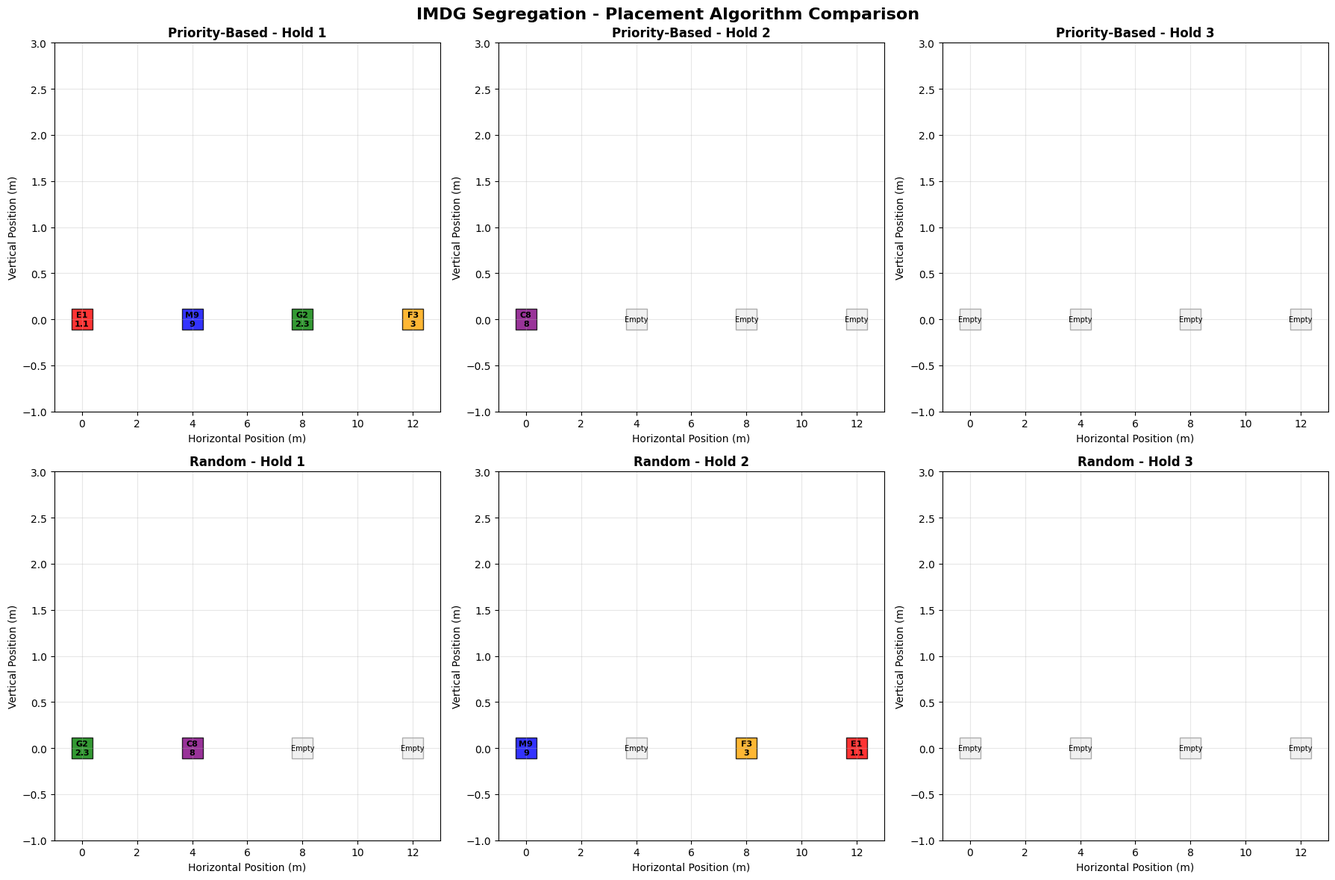
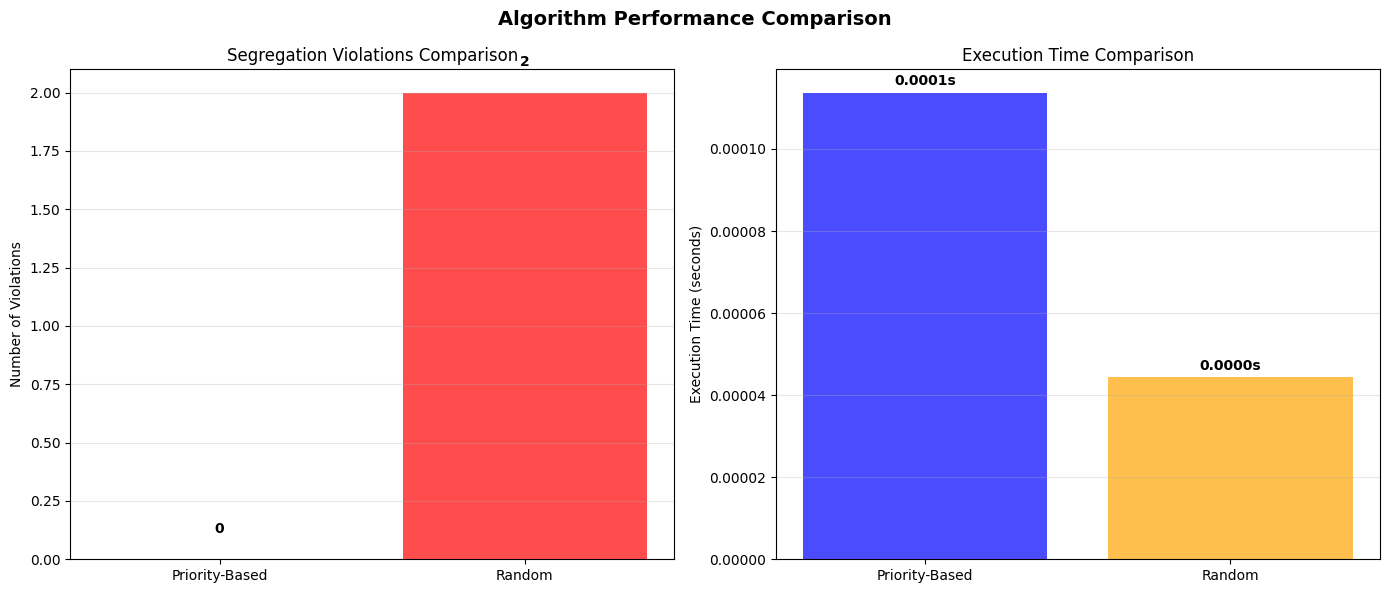
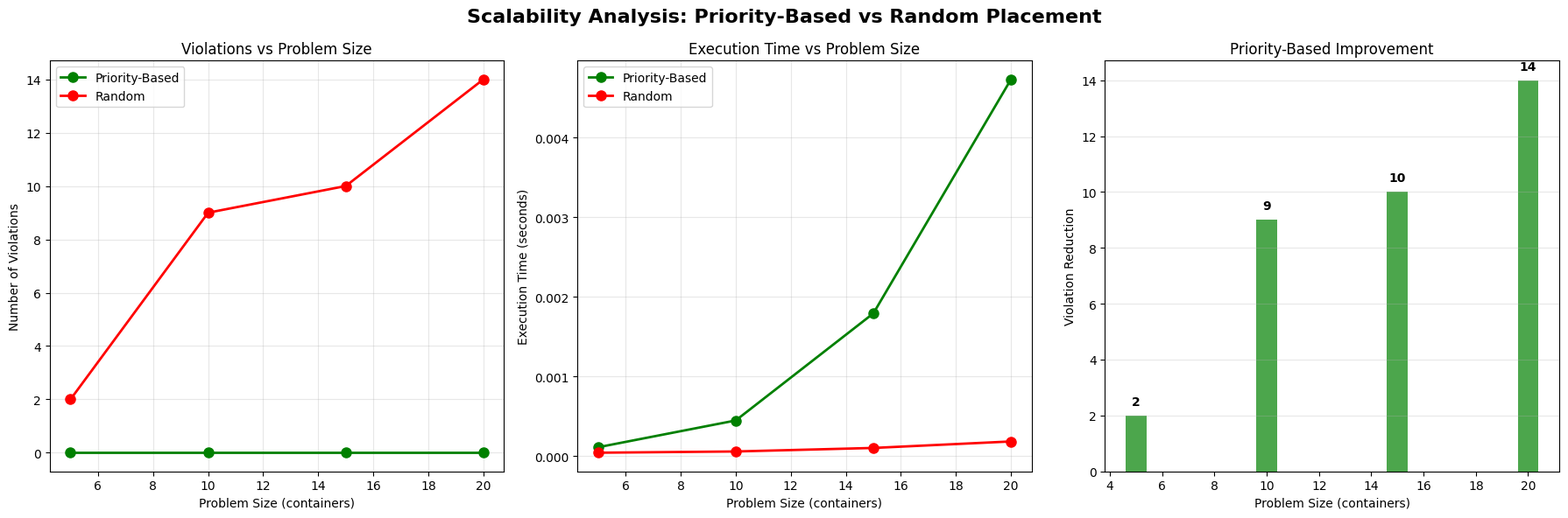

Write Python code to recreate these figures, in order.
# Import required packages for heuristic algorithm
import numpy as np
import pandas as pd
import matplotlib.pyplot as plt
import seaborn as sns
from typing import Dict, List, Tuple, Optional
import random
import time
from dataclasses import dataclass
import warnings
warnings.filterwarnings('ignore')

# Set up visualization style
plt.style.use('default')
sns.set_palette("husl")

# Define data structures for IMDG segregation problem
@dataclass
class Container:
    """Represents a container with dangerous goods"""
    id: str
    imdg_class: str
    weight: float = 20.0
    priority_score: int = 0

@dataclass
class Position:
    """Represents a stowage position on the vessel"""
    id: str
    hold: int
    x: float
    y: float
    z: float
    available: bool = True

@dataclass
class SegregationRequirement:
    """Represents segregation requirements between container classes"""
    class1: str
    class2: str
    requirement: str
    min_distance: float
    different_hold: bool = False

@dataclass
class PlacementResult:
    """Results of container placement"""
    container_id: str
    position_id: str
    violations_created: int
    placement_score: float

# Create the concrete example from the source
def create_heuristic_example():
    """Create the concrete example with 5 containers and multiple positions"""
    
    # Define containers with IMDG classes
    containers = [
        Container("E1", "1.1", 20.0, 12),  # explosives - highest priority
        Container("F3", "3", 18.0, 8),     # flammable liquid
        Container("C8", "8", 22.0, 10),    # corrosive - high priority
        Container("G2", "2.3", 19.0, 6),   # toxic gas
        Container("M9", "9", 21.0, 2),    # miscellaneous - lowest priority
    ]
    
    # Define positions (4 positions per hold, 3 holds)
    positions = []
    for hold in range(1, 4):  # Holds 1, 2, 3
        for pos_idx in range(4):  # 4 positions per hold
            x = pos_idx * 4  # 4m spacing
            positions.append(Position(f"H{hold}_P{pos_idx+1}", hold, x, 0, 0))
    
    # Define segregation requirements
    segregation_requirements = [
        # Class 1.1 (explosives) restrictions
        SegregationRequirement("1.1", "3", "Away From", 6.0),
        SegregationRequirement("1.1", "8", "Separated From", 0.0, True),
        SegregationRequirement("1.1", "2.3", "Away From", 6.0),
        SegregationRequirement("1.1", "9", "Away From", 3.0),
        # Class 3 (flammable liquids) restrictions
        SegregationRequirement("3", "8", "Away From", 3.0),
        SegregationRequirement("3", "2.3", "Away From", 3.0),
        SegregationRequirement("3", "9", "No restriction", 0.0),
        # Class 8 (corrosives) restrictions
        SegregationRequirement("8", "2.3", "Away From", 3.0),
        SegregationRequirement("8", "9", "Away From", 3.0),
        # Class 2.3 (toxic gas) restrictions
        SegregationRequirement("2.3", "9", "Away From", 3.0),
    ]
    
    return containers, positions, segregation_requirements

# Create the example
containers, positions, seg_reqs = create_heuristic_example()

print("Containers with Priority Scores:")
for c in sorted(containers, key=lambda x: x.priority_score, reverse=True):
    print(f"  {c.id}: Class {c.imdg_class}, Priority: {c.priority_score}")

print(f"\nAvailable Positions: {len(positions)}")
for p in positions[:6]:  # Show first 6 positions
    print(f"  {p.id}: Hold {p.hold}, Position ({p.x}, {p.y}, {p.z})")
print(f"  ... and {len(positions)-6} more positions")

print(f"\nSegregation Requirements: {len(seg_reqs)}")
for req in seg_reqs[:5]:  # Show first 5 requirements
    print(f"  {req.class1} - {req.class2}: {req.requirement} (min: {req.min_distance}m, different_hold: {req.different_hold})")
print(f"  ... and {len(seg_reqs)-5} more requirements")

# Calculate distance matrix between positions
def calculate_distance_matrix(positions: List[Position]) -> Dict[Tuple[str, str], float]:
    """Calculate Euclidean distances between all position pairs"""
    distances = {}
    for i, pos1 in enumerate(positions):
        for j, pos2 in enumerate(positions):
            if i != j:
                dist = np.sqrt((pos1.x - pos2.x)**2 + (pos1.y - pos2.y)**2 + (pos1.z - pos2.z)**2)
                distances[(pos1.id, pos2.id)] = dist
    return distances

# Check segregation compliance
def check_segregation_compliance(container1: Container, container2: Container, 
                                pos1: Position, pos2: Position, 
                                requirements: List[SegregationRequirement],
                                distances: Dict[Tuple[str, str], float]) -> bool:
    """Check if two containers in given positions satisfy segregation requirements"""
    
    # Find applicable requirement
    applicable_req = None
    for req in requirements:
        if ((req.class1 == container1.imdg_class and req.class2 == container2.imdg_class) or
            (req.class1 == container2.imdg_class and req.class2 == container1.imdg_class)):
            applicable_req = req
            break
    
    if applicable_req is None or applicable_req.requirement == "No restriction":
        return True
    
    # Check distance requirement
    distance = distances.get((pos1.id, pos2.id), 0)
    if distance < applicable_req.min_distance:
        return False
    
    # Check different hold requirement
    if applicable_req.different_hold and pos1.hold == pos2.hold:
        return False
    
    return True

# Calculate distance matrix
distance_matrix = calculate_distance_matrix(positions)

# Priority-based placement algorithm
def calculate_priority_score(container: Container, 
                             all_containers: List[Container],
                             requirements: List[SegregationRequirement]) -> int:
    """Calculate priority score based on total segregation restrictions"""
    
    score = 0
    
    # Count restrictions with other containers
    for other_container in all_containers:
        if other_container.id != container.id:
            # Find applicable requirement
            for req in requirements:
                if ((req.class1 == container.imdg_class and req.class2 == other_container.imdg_class) or
                    (req.class1 == other_container.imdg_class and req.class2 == container.imdg_class)):
                    
                    # Weight based on restriction type
                    if req.requirement == "Separated From":
                        score += 4  # Highest weight for different hold requirement
                    elif req.requirement == "Away From":
                        score += 2  # Medium weight for distance requirement
                    elif req.requirement == "No restriction":
                        score += 0  # No weight for no restriction
                    break
    
    return score

def evaluate_position_quality(container: Container, 
                            position: Position,
                            placed_containers: List[Tuple[Container, Position]],
                            requirements: List[SegregationRequirement],
                            distances: Dict[Tuple[str, str], float]) -> float:
    """Evaluate the quality of a position for a container"""
    
    violations = 0
    total_distance_penalty = 0
    
    # Check conflicts with already placed containers
    for placed_container, placed_position in placed_containers:
        if not check_segregation_compliance(container, placed_container, position, placed_position, requirements, distances):
            violations += 1
            
            # Calculate distance penalty
            distance = distances.get((position.id, placed_position.id), 0)
            applicable_req = None
            for req in requirements:
                if ((req.class1 == container.imdg_class and req.class2 == placed_container.imdg_class) or
                    (req.class1 == placed_container.imdg_class and req.class2 == container.imdg_class)):
                    applicable_req = req
                    break
            
            if applicable_req and applicable_req.min_distance > 0:
                total_distance_penalty += max(0, applicable_req.min_distance - distance)
    
    # Position quality score (lower is better)
    # Penalty for violations, preference for lower hold numbers (stability)
    quality_score = violations * 1000 + total_distance_penalty + position.hold * 10
    
    return quality_score

def priority_based_placement(containers: List[Container],
                           positions: List[Position],
                           requirements: List[SegregationRequirement],
                           distances: Dict[Tuple[str, str], float]) -> Dict:
    """Implement priority-based placement algorithm"""
    
    start_time = time.time()
    
    # Calculate priority scores for all containers
    for container in containers:
        container.priority_score = calculate_priority_score(container, containers, requirements)
    
    # Sort containers by decreasing priority score
    sorted_containers = sorted(containers, key=lambda x: x.priority_score, reverse=True)
    
    # Initialize placement results
    placements = []
    placed_containers = []
    available_positions = positions.copy()
    
    print("Priority-Based Placement Algorithm:")
    print("=" * 50)
    
    # Place containers in priority order
    for i, container in enumerate(sorted_containers):
        print(f"\nStep {i+1}: Placing {container.id} (Class {container.imdg_class}, Priority: {container.priority_score})")
        
        # Find best available position
        best_position = None
        best_score = float('inf')
        
        for position in available_positions:
            if position.available:
                score = evaluate_position_quality(container, position, placed_containers, requirements, distances)
                if score < best_score:
                    best_score = score
                    best_position = position
        
        if best_position:
            # Count violations that will be created
            violations_created = 0
            for placed_container, placed_position in placed_containers:
                if not check_segregation_compliance(container, placed_container, best_position, placed_position, requirements, distances):
                    violations_created += 1
            
            # Place container
            best_position.available = False
            placed_containers.append((container, best_position))
            placements.append(PlacementResult(container.id, best_position.id, violations_created, best_score))
            
            print(f"  Placed at {best_position.id} (Hold {best_position.hold})")
            print(f"  Position quality score: {best_score:.2f}")
            print(f"  Violations created: {violations_created}")
            
            # Remove from available positions
            available_positions = [p for p in available_positions if p.id != best_position.id]
        else:
            print(f"  No available position for {container.id}!")
            placements.append(PlacementResult(container.id, "None", 999, float('inf')))
    
    execution_time = time.time() - start_time
    
    # Calculate total violations
    total_violations = sum(p.violations_created for p in placements)
    
    return {
        'placements': placements,
        'placed_containers': placed_containers,
        'total_violations': total_violations,
        'execution_time': execution_time,
        'containers_placed': len([p for p in placements if p.position_id != "None"])
    }

# Random placement for comparison
def random_placement(containers: List[Container],
                    positions: List[Position],
                    requirements: List[SegregationRequirement],
                    distances: Dict[Tuple[str, str], float]) -> Dict:
    """Implement random placement algorithm for comparison"""
    
    start_time = time.time()
    
    # Shuffle containers randomly
    shuffled_containers = containers.copy()
    random.shuffle(shuffled_containers)
    
    # Initialize placement results
    placements = []
    placed_containers = []
    available_positions = positions.copy()
    
    print("\nRandom Placement Algorithm (for comparison):")
    print("=" * 50)
    
    # Place containers in random order
    for i, container in enumerate(shuffled_containers):
        print(f"\nStep {i+1}: Placing {container.id} (Class {container.imdg_class})")
        
        # Choose random available position
        if available_positions:
            position = random.choice(available_positions)
            
            # Count violations that will be created
            violations_created = 0
            for placed_container, placed_position in placed_containers:
                if not check_segregation_compliance(container, placed_container, position, placed_position, requirements, distances):
                    violations_created += 1
            
            # Place container
            position.available = False
            placed_containers.append((container, position))
            placements.append(PlacementResult(container.id, position.id, violations_created, 0))
            
            print(f"  Placed at {position.id} (Hold {position.hold})")
            print(f"  Violations created: {violations_created}")
            
            # Remove from available positions
            available_positions = [p for p in available_positions if p.id != position.id]
        else:
            print(f"  No available position for {container.id}!")
            placements.append(PlacementResult(container.id, "None", 999, 0))
    
    execution_time = time.time() - start_time
    
    # Calculate total violations
    total_violations = sum(p.violations_created for p in placements)
    
    return {
        'placements': placements,
        'placed_containers': placed_containers,
        'total_violations': total_violations,
        'execution_time': execution_time,
        'containers_placed': len([p for p in placements if p.position_id != "None"])
    }

# Run both algorithms and compare
print("IMDG Segregation - Heuristic Algorithm Comparison")
print("=" * 60)

# Run priority-based placement
priority_result = priority_based_placement(containers, positions, seg_reqs, distance_matrix)

# Run random placement for comparison
random_result = random_placement(containers, positions, seg_reqs, distance_matrix)

# Print comparison results
print("\n" + "=" * 60)
print("ALGORITHM COMPARISON RESULTS:")
print("=" * 60)

print(f"\nPriority-Based Placement:")
print(f"  Containers placed: {priority_result['containers_placed']}/{len(containers)}")
print(f"  Total violations: {priority_result['total_violations']}")
print(f"  Execution time: {priority_result['execution_time']:.4f} seconds")

print(f"\nRandom Placement:")
print(f"  Containers placed: {random_result['containers_placed']}/{len(containers)}")
print(f"  Total violations: {random_result['total_violations']}")
print(f"  Execution time: {random_result['execution_time']:.4f} seconds")

# Calculate improvement
violation_reduction = random_result['total_violations'] - priority_result['total_violations']
improvement_percentage = (violation_reduction / max(1, random_result['total_violations'])) * 100

print(f"\nImprovement Analysis:")
print(f"  Violation reduction: {violation_reduction} violations")
print(f"  Improvement percentage: {improvement_percentage:.1f}%")
print(f"  Speed ratio: {random_result['execution_time']/max(0.0001, priority_result['execution_time']):.2f}x")

# Visualize the placement results
def visualize_placement_results(priority_result: Dict, random_result: Dict, 
                              containers: List[Container], positions: List[Position]):
    """Create comprehensive visualization of placement results"""
    
    fig, axes = plt.subplots(2, 3, figsize=(18, 12))
    
    # Create hold layouts for visualization
    holds = {}
    for hold_num in range(1, 4):
        holds[hold_num] = [p for p in positions if p.hold == hold_num]
    
    # Function to draw hold layout
    def draw_hold_layout(ax, hold_positions, placed_containers, title):
        ax.set_title(title, fontsize=12, fontweight='bold')
        ax.set_xlabel('Horizontal Position (m)')
        ax.set_ylabel('Vertical Position (m)')
        ax.grid(True, alpha=0.3)
        ax.set_xlim(-1, 13)
        ax.set_ylim(-1, 3)
        
        # Draw all positions
        for pos in hold_positions:
            # Find container at this position
            container_info = None
            for container, assigned_pos in placed_containers:
                if assigned_pos.id == pos.id:
                    container_info = container
                    break
            
            if container_info:
                # Color based on IMDG class
                colors = {'1.1': 'red', '3': 'orange', '8': 'purple', '2.3': 'green', '9': 'blue'}
                color = colors.get(container_info.imdg_class, 'gray')
                ax.scatter(pos.x, pos.y, s=400, c=color, marker='s', alpha=0.8, edgecolors='black')
                ax.text(pos.x, pos.y, f'{container_info.id}\n{container_info.imdg_class}', 
                        ha='center', va='center', fontsize=8, fontweight='bold')
            else:
                ax.scatter(pos.x, pos.y, s=400, c='lightgray', marker='s', alpha=0.3, edgecolors='black')
                ax.text(pos.x, pos.y, 'Empty', ha='center', va='center', fontsize=7)
    
    # Draw priority-based placement results
    for i, hold_num in enumerate(range(1, 4)):
        ax = axes[0, i]
        draw_hold_layout(ax, holds[hold_num], priority_result['placed_containers'], 
                       f'Priority-Based - Hold {hold_num}')
    
    # Draw random placement results
    for i, hold_num in enumerate(range(1, 4)):
        ax = axes[1, i]
        draw_hold_layout(ax, holds[hold_num], random_result['placed_containers'], 
                       f'Random - Hold {hold_num}')
    
    plt.suptitle('IMDG Segregation - Placement Algorithm Comparison', fontsize=16, fontweight='bold')
    plt.tight_layout()
    plt.show()
    
    # Create performance comparison chart
    fig, (ax1, ax2) = plt.subplots(1, 2, figsize=(14, 6))
    
    # Violations comparison
    methods = ['Priority-Based', 'Random']
    violations = [priority_result['total_violations'], random_result['total_violations']]
    colors = ['green' if v == 0 else 'red' for v in violations]
    
    bars1 = ax1.bar(methods, violations, color=colors, alpha=0.7)
    ax1.set_ylabel('Number of Violations')
    ax1.set_title('Segregation Violations Comparison')
    ax1.grid(True, alpha=0.3, axis='y')
    
    # Add value labels on bars
    for bar, v in zip(bars1, violations):
        ax1.text(bar.get_x() + bar.get_width()/2, bar.get_height() + 0.1, 
                str(v), ha='center', va='bottom', fontweight='bold')
    
    # Execution time comparison
    times = [priority_result['execution_time'], random_result['execution_time']]
    
    bars2 = ax2.bar(methods, times, color=['blue', 'orange'], alpha=0.7)
    ax2.set_ylabel('Execution Time (seconds)')
    ax2.set_title('Execution Time Comparison')
    ax2.grid(True, alpha=0.3, axis='y')
    
    # Add value labels on bars
    for bar, t in zip(bars2, times):
        ax2.text(bar.get_x() + bar.get_width()/2, bar.get_height() + max(times)*0.01, 
                f'{t:.4f}s', ha='center', va='bottom', fontweight='bold')
    
    plt.suptitle('Algorithm Performance Comparison', fontsize=14, fontweight='bold')
    plt.tight_layout()
    plt.show()

# Visualize the results
visualize_placement_results(priority_result, random_result, containers, positions)

# Detailed analysis of placement quality
def analyze_placement_quality(result: Dict, containers: List[Container], 
                           requirements: List[SegregationRequirement],
                           distances: Dict[Tuple[str, str], float],
                           algorithm_name: str):
    """Analyze the quality of a placement solution"""
    
    print(f"\n{algorithm_name} - Detailed Quality Analysis:")
    print("=" * 50)
    
    placed_containers = result['placed_containers']
    
    # Analyze each container placement
    for container, position in placed_containers:
        print(f"\n{container.id} (Class {container.imdg_class}) at {position.id}:")
        
        # Check compliance with other placed containers
        compliance_issues = []
        for other_container, other_position in placed_containers:
            if other_container.id != container.id:
                if not check_segregation_compliance(container, other_container, position, other_position, requirements, distances):
                    # Find the specific requirement
                    for req in requirements:
                        if ((req.class1 == container.imdg_class and req.class2 == other_container.imdg_class) or
                            (req.class1 == other_container.imdg_class and req.class2 == container.imdg_class)):
                            distance = distances.get((position.id, other_position.id), 0)
                            compliance_issues.append({
                                'other_container': other_container.id,
                                'other_class': other_container.imdg_class,
                                'requirement': req.requirement,
                                'min_distance': req.min_distance,
                                'actual_distance': distance,
                                'different_hold': req.different_hold,
                                'same_hold_violation': req.different_hold and position.hold == other_position.hold
                            })
                            break
        
        if compliance_issues:
            print(f"  Compliance Issues ({len(compliance_issues)}):")
            for issue in compliance_issues:
                if issue['same_hold_violation']:
                    print(f"    - Same hold violation with {issue['other_container']} ({issue['other_class']})")
                else:
                    print(f"    - Distance violation with {issue['other_container']} ({issue['other_class']}): {issue['actual_distance']:.1f}m < {issue['min_distance']}m")
        else:
            print(f"  ✓ No compliance issues")
    
    # Summary statistics
    total_pairs = len(placed_containers) * (len(placed_containers) - 1) // 2
    compliant_pairs = 0
    
    for i, (container1, pos1) in enumerate(placed_containers):
        for j, (container2, pos2) in enumerate(placed_containers):
            if i < j:
                if check_segregation_compliance(container1, container2, pos1, pos2, requirements, distances):
                    compliant_pairs += 1
    
    compliance_rate = (compliant_pairs / max(1, total_pairs)) * 100
    
    print(f"\nSummary Statistics:")
    print(f"  Total container pairs: {total_pairs}")
    print(f"  Compliant pairs: {compliant_pairs}")
    print(f"  Compliance rate: {compliance_rate:.1f}%")
    print(f"  Total violations: {result['total_violations']}")

# Analyze both solutions
analyze_placement_quality(priority_result, containers, seg_reqs, distance_matrix, "Priority-Based Placement")
analyze_placement_quality(random_result, containers, seg_reqs, distance_matrix, "Random Placement")

# Scalability analysis
def scalability_analysis():
    """Test algorithm performance on different problem sizes"""
    
    problem_sizes = [5, 10, 15, 20]  # Number of containers
    results = []
    
    for size in problem_sizes:
        print(f"\nTesting problem size: {size} containers")
        
        # Create larger problem instance
        test_containers = []
        imdg_classes = ["1.1", "3", "8", "2.3", "9"]
        
        for i in range(size):
            imdg_class = imdg_classes[i % len(imdg_classes)]
            test_containers.append(Container(f"C{i}", imdg_class, 20.0, 0))
        
        # Create more positions (holds * positions_per_hold)
        num_holds = max(3, size // 3 + 1)
        positions_per_hold = max(4, size // 2 + 1)
        
        test_positions = []
        for hold in range(1, num_holds + 1):
            for pos_idx in range(positions_per_hold):
                x = pos_idx * 3
                test_positions.append(Position(f"H{hold}_P{pos_idx+1}", hold, x, 0, 0))
        
        # Calculate distance matrix
        test_distances = calculate_distance_matrix(test_positions)
        
        # Run priority-based algorithm
        priority_start = time.time()
        priority_test_result = priority_based_placement(test_containers, test_positions, seg_reqs, test_distances)
        priority_time = time.time() - priority_start
        
        # Run random algorithm
        random_start = time.time()
        random_test_result = random_placement(test_containers, test_positions, seg_reqs, test_distances)
        random_time = time.time() - random_start
        
        results.append({
            'size': size,
            'priority_violations': priority_test_result['total_violations'],
            'random_violations': random_test_result['total_violations'],
            'priority_time': priority_time,
            'random_time': random_time,
            'improvement': random_test_result['total_violations'] - priority_test_result['total_violations']
        })
        
        print(f"  Priority violations: {priority_test_result['total_violations']}")
        print(f"  Random violations: {random_test_result['total_violations']}")
        print(f"  Improvement: {results[-1]['improvement']} violations")
    
    # Create scalability visualization
    fig, (ax1, ax2, ax3) = plt.subplots(1, 3, figsize=(18, 6))
    
    sizes = [r['size'] for r in results]
    priority_violations = [r['priority_violations'] for r in results]
    random_violations = [r['random_violations'] for r in results]
    priority_times = [r['priority_time'] for r in results]
    random_times = [r['random_time'] for r in results]
    improvements = [r['improvement'] for r in results]
    
    # Violations vs problem size
    ax1.plot(sizes, priority_violations, 'go-', label='Priority-Based', linewidth=2, markersize=8)
    ax1.plot(sizes, random_violations, 'ro-', label='Random', linewidth=2, markersize=8)
    ax1.set_xlabel('Problem Size (containers)')
    ax1.set_ylabel('Number of Violations')
    ax1.set_title('Violations vs Problem Size')
    ax1.legend()
    ax1.grid(True, alpha=0.3)
    
    # Execution time vs problem size
    ax2.plot(sizes, priority_times, 'go-', label='Priority-Based', linewidth=2, markersize=8)
    ax2.plot(sizes, random_times, 'ro-', label='Random', linewidth=2, markersize=8)
    ax2.set_xlabel('Problem Size (containers)')
    ax2.set_ylabel('Execution Time (seconds)')
    ax2.set_title('Execution Time vs Problem Size')
    ax2.legend()
    ax2.grid(True, alpha=0.3)
    
    # Improvement vs problem size
    ax3.bar(sizes, improvements, color='green', alpha=0.7)
    ax3.set_xlabel('Problem Size (containers)')
    ax3.set_ylabel('Violation Reduction')
    ax3.set_title('Priority-Based Improvement')
    ax3.grid(True, alpha=0.3, axis='y')
    
    # Add value labels on bars
    for size, improvement in zip(sizes, improvements):
        ax3.text(size, improvement + max(improvements)*0.02, str(improvement), 
                ha='center', va='bottom', fontweight='bold')
    
    plt.suptitle('Scalability Analysis: Priority-Based vs Random Placement', fontsize=16, fontweight='bold')
    plt.tight_layout()
    plt.show()
    
    # Print detailed results
    print("\n" + "=" * 60)
    print("SCALABILITY ANALYSIS RESULTS:")
    print("=" * 60)
    for r in results:
        print(f"\nSize {r['size']} containers:")
        print(f"  Priority violations: {r['priority_violations']}")
        print(f"  Random violations: {r['random_violations']}")
        print(f"  Improvement: {r['improvement']} violations")
        print(f"  Priority time: {r['priority_time']:.4f}s")
        print(f"  Random time: {r['random_time']:.4f}s")

# Run scalability analysis
scalability_analysis()
